Run: headless pygame with SDL's dummy video driver; simulated clock (each Clock.tick advances the game by its frame time, no real sleeping); random seed 0; keys injected as events and as key.get_pressed() state; mouse plan: one left click at the window centre at the start of phase 2, then a move to the lower-right quarter at the start of phase 3.
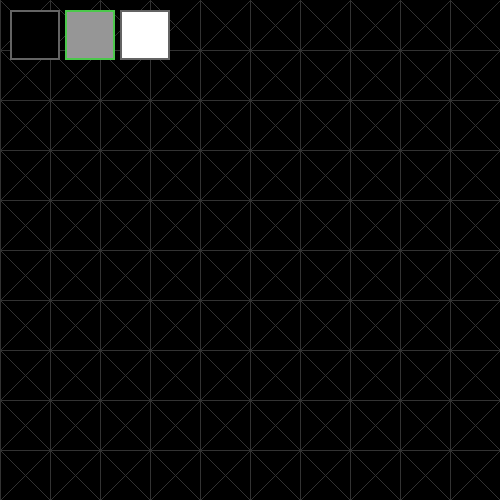
Frame 1 of 4 · flips 1–60 · no input
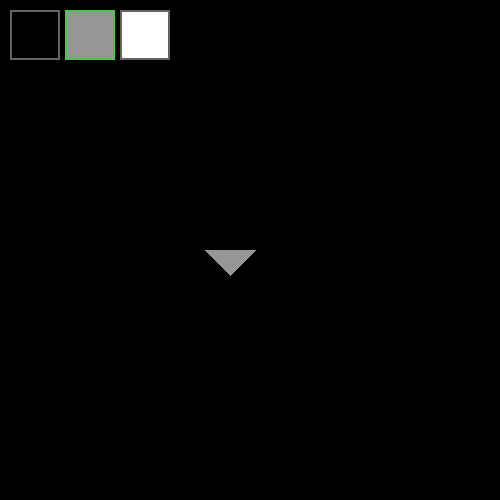
Frame 2 of 4 · flips 61–180 · clicked the window centre · tapped SPACE, RETURN · held RIGHT (→), D
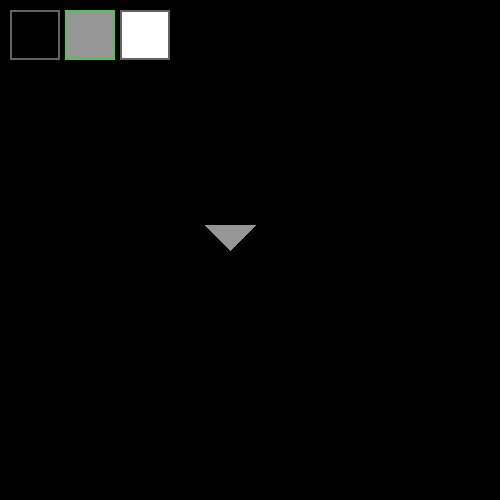
Frame 3 of 4 · flips 181–300 · moved the mouse to the lower-right quarter · held DOWN (↓), S
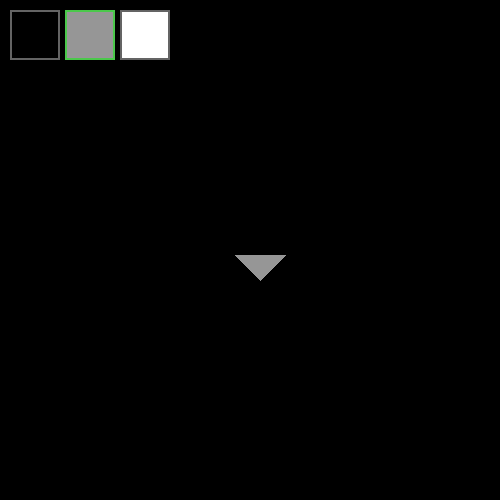
Frame 4 of 4 · flips 301–420 · held LEFT (←), A, UP (↑), W

The pygame program that drew these frames:

import pygame
class ColourButton():
    def __init__(self, position, colour):
        self.rect = pygame.Rect(position[0], position[1], 50, 50)
        self.colour = colour
    def draw(self, screen):
        pygame.draw.rect(screen, self.colour, self.rect)
    def check_click(self, mouse_pos):
        return self.rect.collidepoint(mouse_pos)
def position_to_triangle(mouse_pos):
    mouse_pos = [mouse_pos[0] + position[0], mouse_pos[1] + position[1]]
    triangles_y = int(mouse_pos[1] // scale)
    triangles_x = int(mouse_pos[0] // scale)
    if triangle_mode == 3:
        return triangles_y, triangles_x, (0, 1, 2, 3)
    triangle_side = (mouse_pos[1] - triangles_y*scale) + (mouse_pos[0] - triangles_x*scale) > scale
    if triangle_mode == 0:
        triangles_i = ([2] if triangle_side else [3]) if (mouse_pos[1] - triangles_y*scale) > (mouse_pos[0] - triangles_x*scale) else ([1] if triangle_side else [0])
    elif triangle_mode == 1:
        triangles_i = (1, 2) if triangle_side else (0, 3)
    elif triangle_mode == 2:
        triangles_i = (2, 3) if (mouse_pos[1] - triangles_y*scale) > (mouse_pos[0] - triangles_x*scale) else (0, 1)
    return triangles_y, triangles_x, triangles_i
pygame.init()
SCREEN_WIDTH, SCREEN_HEIGHT = 500, 500
screen = pygame.display.set_mode((SCREEN_WIDTH, SCREEN_HEIGHT))
clock = pygame.time.Clock()
FPS = 30
running = True
scale = 50
triangles = [[[(0,0,0), (0,0,0), (0,0,0), (0,0,0)] for _ in range(50)] for _ in range(50)]
colour_buttons = (ColourButton((10, 10), (0,0,0)), ColourButton((65, 10), (150,150,150)), ColourButton((120, 10), (255,255,255)))
position = [0, 0] # Camera position
show_outlines = True
selected_colour = (150,150,150)
button_selected = False
triangle_mode = 0 # 0 = quarter triangle, 1 = half triangle top-right/bottom-left, 2 = half triangle top-left/bottom-right, 3 = squares
while running:
    for event in pygame.event.get():
        if event.type == pygame.QUIT:
            running = False
        elif event.type == pygame.MOUSEBUTTONDOWN:
            if event.button == 1: # Left click
                button_selected = False
                for colour_button in colour_buttons:
                    if colour_button.check_click(pygame.mouse.get_pos()):
                        button_selected = True
                        selected_colour = colour_button.colour
                if not button_selected:
                    triangles_y, triangles_x, triangles_i = position_to_triangle(pygame.mouse.get_pos())
                    for i in triangles_i:
                        triangles[triangles_y][triangles_x][i] = selected_colour
            elif event.button == 3: # Right click
                triangles_y, triangles_x, triangles_i = position_to_triangle(pygame.mouse.get_pos())
                for i in triangles_i:
                    triangles[triangles_y][triangles_x][i] = 0
        elif event.type == pygame.MOUSEBUTTONUP:
            if event.button == 1: # Left click
                target_code = None
        elif event.type == pygame.KEYDOWN:
            if event.key == pygame.K_DELETE or event.key == pygame.K_KP_PERIOD: # Reset
                triangles = [[[0, 0, 0, 0] for _ in range(len(triangles[y]))] for y in range(len(triangles))]
            elif event.key == pygame.K_RETURN or event.key == pygame.K_KP_ENTER: # Toggle outlines
                show_outlines = not show_outlines
            elif event.key == pygame.K_TAB or event.key == pygame.K_KP_DIVIDE: # Toggle outlines
                triangle_mode += 1
                if triangle_mode > 3:
                    triangle_mode = 0
        keys_pressed = pygame.key.get_pressed()
        if keys_pressed[pygame.K_PLUS] or keys_pressed[pygame.K_KP_PLUS]: # Increase scale
            prev_y = position[1] / scale
            prev_x = position[0] / scale
            scale += 2
            position[1] = prev_y * scale
            position[0] = prev_x * scale
        elif (keys_pressed[pygame.K_MINUS] or keys_pressed[pygame.K_KP_MINUS]) and scale > 2: # Decrease scale
            prev_y = position[1] / scale
            prev_x = position[0] / scale
            scale -= 2
            position[1] = prev_y * scale
            position[0] = prev_x * scale
        if keys_pressed[pygame.K_w]:
            position[1] -= scale / (2 if keys_pressed[pygame.K_LSHIFT] or keys_pressed[pygame.K_RSHIFT] else 10)
        if keys_pressed[pygame.K_s]:
            position[1] += scale / (2 if keys_pressed[pygame.K_LSHIFT] or keys_pressed[pygame.K_RSHIFT] else 10)
        if keys_pressed[pygame.K_a]:
            position[0] -= scale / (2 if keys_pressed[pygame.K_LSHIFT] or keys_pressed[pygame.K_RSHIFT] else 10)
        if keys_pressed[pygame.K_d]:
            position[0] += scale / (2 if keys_pressed[pygame.K_LSHIFT] or keys_pressed[pygame.K_RSHIFT] else 10)
        if pygame.mouse.get_pressed()[0] or pygame.mouse.get_pressed()[2]: # Left or right click
            triangles_y, triangles_x, triangles_i = position_to_triangle(pygame.mouse.get_pos())
            if pygame.mouse.get_pressed()[0] and not button_selected: # Left click
                for i in triangles_i:
                    triangles[triangles_y][triangles_x][i] = selected_colour # Set triangle to same colour as clicked
            elif pygame.mouse.get_pressed()[2]: # Right click
                for i in triangles_i:
                    triangles[triangles_y][triangles_x][i] = (0,0,0) # Clear triangle
        while position[0] < 0: # Add more triangles to the left
            position[0] += scale
            for row in triangles:
                row.insert(0, [(0,0,0), (0,0,0), (0,0,0), (0,0,0)])
        while position[1] < 0: # Add more triangles to the top
            position[1] += scale
            triangles.insert(0, [[(0,0,0), (0,0,0), (0,0,0), (0,0,0)] for _ in range(len(triangles[0]))])
        while (position[0] + SCREEN_WIDTH) // scale >= len(triangles[0]): # Add more triangles to the right
            for row in triangles:
                row.append([(0,0,0), (0,0,0), (0,0,0), (0,0,0)])
        while (position[1] + SCREEN_HEIGHT) // scale >= len(triangles): # Add more triangles to the bottom
            triangles.append([[(0,0,0), (0,0,0), (0,0,0), (0,0,0)] for _ in range(len(triangles[0]))])
    screen.fill((0, 0, 0)) # Reset screen
    for y in range(int(position[1] // scale), int((position[1] + SCREEN_HEIGHT) // scale) + 1):
        for x in range(int(position[0] // scale), int((position[0] + SCREEN_WIDTH) // scale) + 1):
            if show_outlines and (triangles[y][x][0] == (0,0,0) or triangles[y][x][1] == (0,0,0) or triangles[y][x][2] == (0,0,0) or triangles[y][x][3] == (0,0,0)):
                if triangle_mode == 3:
                    pygame.draw.rect(screen, (50,50,50), (x*scale - position[0], y*scale - position[1], scale, scale), width = 1)
                if triangle_mode == 0 or triangle_mode == 2:
                    pygame.draw.polygon(screen, (50,50,50), [(x*scale - position[0], y*scale - position[1]), (x*scale - position[0], y*scale+scale - position[1]), (x*scale+scale - position[0], y*scale+scale - position[1])], width = 1)
                if triangle_mode == 0 or triangle_mode == 1:
                    pygame.draw.polygon(screen, (50,50,50), [(x*scale+scale - position[0], y*scale - position[1]), (x*scale+scale - position[0], y*scale+scale - position[1]), (x*scale - position[0], y*scale+scale - position[1])], width = 1)
    for y in range(int(position[1] // scale), int((position[1] + SCREEN_HEIGHT) // scale) + 1):
        for x in range(int(position[0] // scale), int((position[0] + SCREEN_WIDTH) // scale) + 1):
            if triangles[y][x][0] != (0,0,0):
                pygame.draw.polygon(screen, triangles[y][x][0], [(x*scale - position[0], y*scale - position[1]), (x*scale+(scale/2) - position[0], y*scale+(scale/2) - position[1]), (x*scale+scale - position[0], y*scale - position[1])])
            if triangles[y][x][1] != (0,0,0):
                pygame.draw.polygon(screen, triangles[y][x][1], [(x*scale+scale - position[0], y*scale - position[1]), (x*scale+(scale/2) - position[0], y*scale+(scale/2) - position[1]), (x*scale+scale - position[0], y*scale+scale - position[1])])
            if triangles[y][x][2] != (0,0,0):
                pygame.draw.polygon(screen, triangles[y][x][2], [(x*scale - position[0], y*scale+scale - position[1]), (x*scale+(scale/2) - position[0], y*scale+(scale/2) - position[1]), (x*scale+scale - position[0], y*scale+scale - position[1])])
            if triangles[y][x][3] != (0,0,0):
                pygame.draw.polygon(screen, triangles[y][x][3], [(x*scale - position[0], y*scale - position[1]), (x*scale+(scale/2) - position[0], y*scale+(scale/2) - position[1]), (x*scale - position[0], y*scale+scale - position[1])])
    for colour_button in colour_buttons:
        colour_button.draw(screen)
        if colour_button.colour == selected_colour:
            pygame.draw.rect(screen, (75,200,75), colour_button.rect, width = 2)
        else:
            pygame.draw.rect(screen, (200,200,200) if colour_button.check_click(pygame.mouse.get_pos()) else (100,100,100), colour_button.rect, width = 2)
    pygame.display.flip() # Update screen
    clock.tick(FPS) # Wait for next frame
